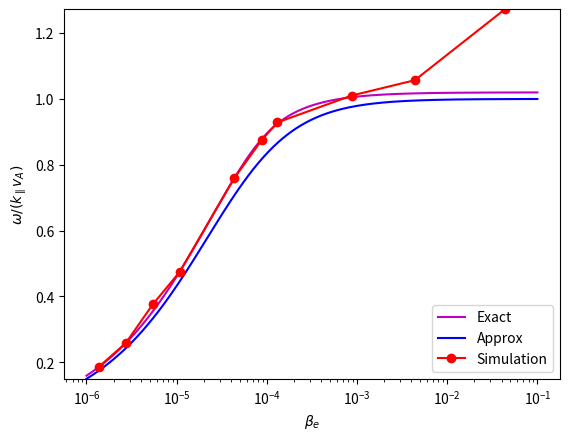

Recreate this plot in Python.
from numpy import *
from scipy import special
from scipy import optimize
import matplotlib.pyplot as plt
import math
from matplotlib import rc

def plasmaDisp(z):
    return 1j*sqrt(pi)*exp(-z**2)*(1+special.erf(1j*z))

def derivPlasmaDisp(z):
    return -2*(1+z*plasmaDisp(z))

def eps(z,beta_e_val):
    return (m_i/m_e*beta_e_val*z**2-1)*(1+z*plasmaDisp(z)) - kPerpRho**2

def derivEps(z,beta_e_val):
    return (2*m_i/m_e*beta_e_val*z)*(1+z*plasmaDisp(z)) + (m_i/m_e*beta_e_val*z**2-1)*(plasmaDisp(z)+z*derivPlasmaDisp(z))

# Number of points to calculate damping rate at
nPoints = 1000;
beta_e_list = logspace(-6, -1, nPoints)
freqList = zeros(nPoints);
approxFreqList = zeros(nPoints);

m_i = 1.672621777e-27
m_e = 9.10938188e-31
mu0 = 4e-7*pi
eV = 1.602176565e-19

kPerpRho = 0.2
kPar = 0.5
B = 1
Te0 = 250

n0 = B**2*beta_e_list[0]/(2*mu0*Te0*eV)

tol = 1e-4
vA = B/sqrt(mu0*m_i*n0)
# Initial guess for z0 = omega/(k*sqrt(2)*vTe) using approximate expression for wave frequency
z0 = vA/(sqrt(2*Te0*eV/m_e)*sqrt(1+2/beta_e_list[0]*m_e/m_i*kPerpRho**2))

for index, beta_e in enumerate(beta_e_list):
    z0 = optimize.newton(eps,z0,derivEps,(beta_e,),tol,10000)

    nVal = B**2*beta_e/(2*mu0*Te0*eV)
    vA = B/sqrt(mu0*m_i*nVal)
    freqList[index] = fabs(z0.real*sqrt(2*Te0*eV/m_e)/vA);

    # Compute approximate solution using formula
    approxFreqList[index] = 1/sqrt(1 + 2/beta_e_list[index]*m_e/m_i*kPerpRho**2)

# Build list of simulation-derived parameters

nSim = [1.355e16, 2.71e16, 5.42e16, 1.07e17, 4.336e17, 8.673e17, 1.3e18, 8.673e18, 4.336e19, 4.336e20]
tSim = [1.807e-7, 1.834e-7, 1.781e-7, 1.987e-7, 2.496e-7, 3.068e-7, 3.537e-7, 8.397e-7, 1.795e-6, 4.714e-6]
# Really normalized to k*vA
omegaSim = zeros(len(nSim))
betaSim = zeros(len(nSim))

for index, n_val in enumerate(nSim):
  # Divide by 2 to compare with wave freq
  omegaSim[index] = 0.5*(2*pi/tSim[index])/(kPar*B/sqrt(mu0*nSim[index]*m_i))
  betaSim[index] = nSim[index]*2*mu0*Te0*eV/(B**2)

#rc('text', usetex=True)
plt.semilogx(beta_e_list, freqList,'m-',label='Exact')
plt.semilogx(beta_e_list, approxFreqList,'b-',label='Approx')
plt.semilogx(betaSim, omegaSim,'r-o',label='Simulation')

#plt.xlim(betaSim[0],betaSim[-1])
plt.xlabel(r'$\beta_e$')
plt.ylabel(r'$\omega/(k_\parallel v_A)$')
plt.legend(loc='lower right')
plt.autoscale(enable=True,axis='y',tight=True)
plt.savefig('kawDispersionRelation.pdf')
plt.show()
#plt.close()
